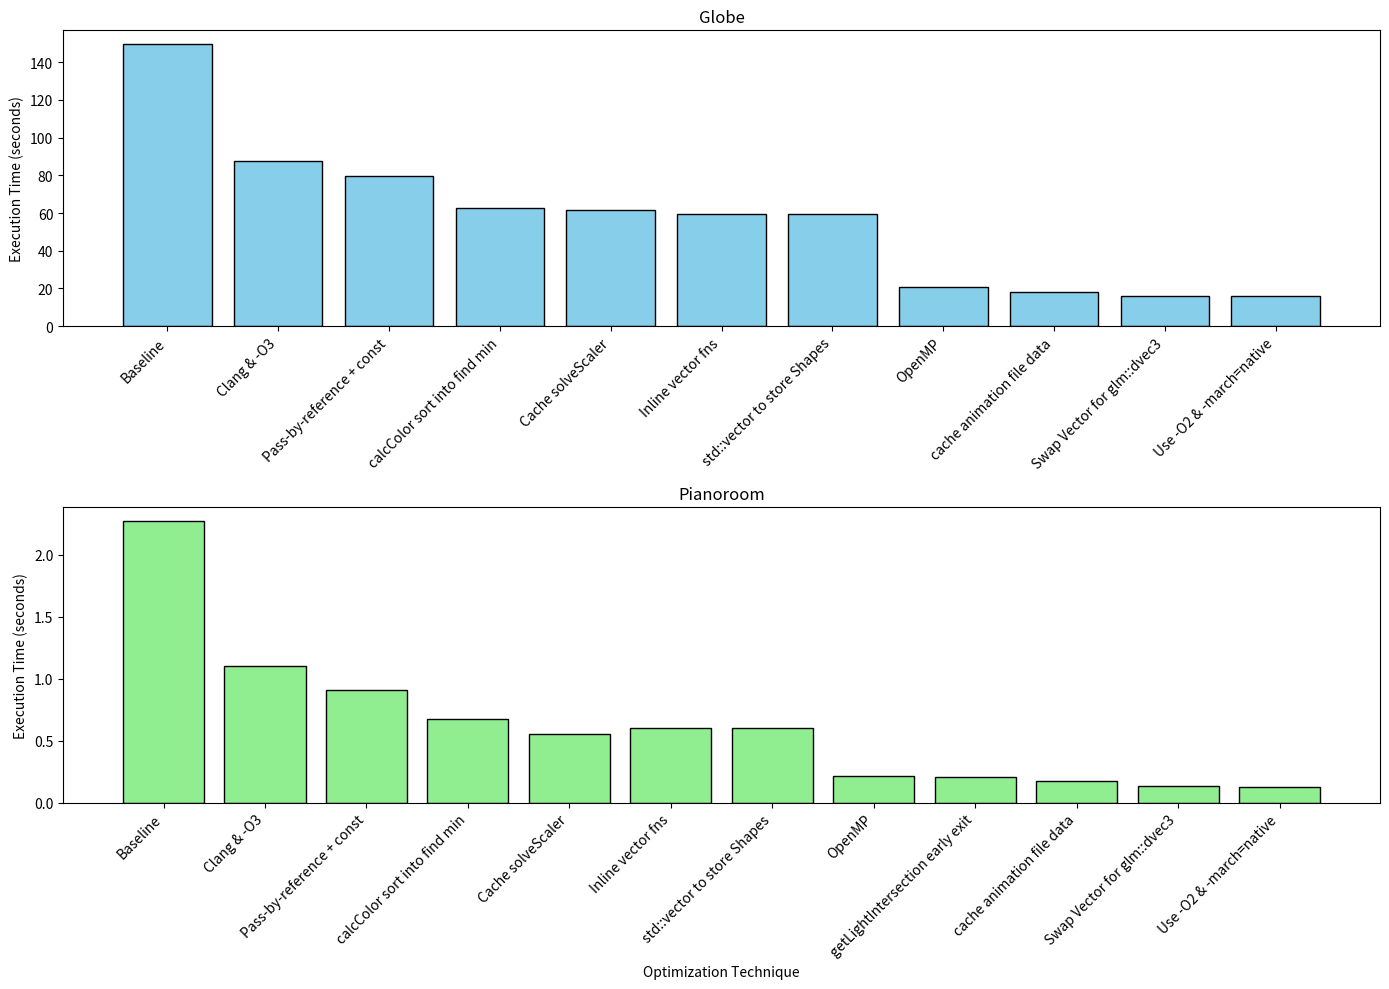

The matplotlib source for this figure:
import matplotlib.pyplot as plt
import numpy as np

globe_optimizations = {
    "Baseline": [149.432800, 149.078156, 149.200241, 149.456406, 149.838181],
    "Clang & -O3": [87.544670, 87.578232, 87.118912, 88.099012, 86.423901],
    "Pass-by-reference + const": [79.941566, 78.463921, 79.290189, 80.002810, 79.849910],
    "calcColor sort into find min": [62.837563, 62.669020, 63.991781, 62.147289, 62.312189],
    "Cache solveScaler": [61.650349, 61.493982, 61.629380, 61.638933, 61.500499],
    "Inline vector fns": [59.336449, 59.329853, 59.3289201, 59.339180, 59.330198],
    "std::vector to store Shapes": [59.582714, 59.572893, 59.580218, 59.582009, 59.609810],
    "OpenMP": [20.528299, 20.603994, 20.585447, 20.730810, 20.635468],
    "cache animation file data": [18.241960, 17.976510, 18.129013, 17.891272, 17.982912],
    "Swap Vector for glm::dvec3": [16.061337, 15.889606, 15.992389, 15.951021, 16.001291],
    "Use -O2 & -march=native": [15.997168, 16.070015, 16.010291, 15.893781, 15.982391]
}

pianoroom_optimizations = {
    "Baseline": [2.338898, 2.276867, 2.242707, 2.245594, 2.262816],
    "Clang & -O3": [1.097889, 1.109045, 1.103675, 1.100612, 1.106452],
    "Pass-by-reference + const": [0.902211, 0.906634, 0.915279, 0.910149, 0.907137],
    "calcColor sort into find min": [0.677787, 0.674361, 0.680516, 0.679136, 0.675707],
    "Cache solveScaler": [0.556714, 0.552245, 0.557643, 0.553557, 0.556254],
    "Inline vector fns": [0.600457, 0.599541, 0.607841, 0.606935, 0.601469],
    "std::vector to store Shapes": [0.597746, 0.600229, 0.602494, 0.601621, 0.600050],
    "OpenMP": [0.213480, 0.215623, 0.217733, 0.224879, 0.217462],
    "getLightIntersection early exit": [0.211994, 0.212027, 0.210880, 0.210315, 0.210534],
    "cache animation file data": [0.163746, 0.172653, 0.171921, 0.177115, 0.176974],
    "Swap Vector for glm::dvec3": [0.132569, 0.132404, 0.133807, 0.132101, 0.133420],
    "Use -O2 & -march=native": [0.130013, 0.129786, 0.130102, 0.129605, 0.131308]
}

fig, axs = plt.subplots(2, 1, figsize=(14, 10))

# Plot globe
labels1 = list(globe_optimizations.keys())
means1 = [np.mean(values) for values in globe_optimizations.values()]
x_positions1 = np.arange(len(labels1))

axs[0].bar(x_positions1, means1, capsize=5, color='skyblue', edgecolor='black')
axs[0].set_xticks(x_positions1)
axs[0].set_xticklabels(labels1, rotation=45, ha='right')
axs[0].set_ylabel("Execution Time (seconds)")
axs[0].set_title("Globe")

# Plot pianoroom
labels2 = list(pianoroom_optimizations.keys())
means2 = [np.mean(values) for values in pianoroom_optimizations.values()]
x_positions2 = np.arange(len(labels2))

axs[1].bar(x_positions2, means2, capsize=5, color='lightgreen', edgecolor='black')
axs[1].set_xticks(x_positions2)
axs[1].set_xticklabels(labels2, rotation=45, ha='right')
axs[1].set_xlabel("Optimization Technique")
axs[1].set_ylabel("Execution Time (seconds)")
axs[1].set_title("Pianoroom")

plt.tight_layout()
plt.show()